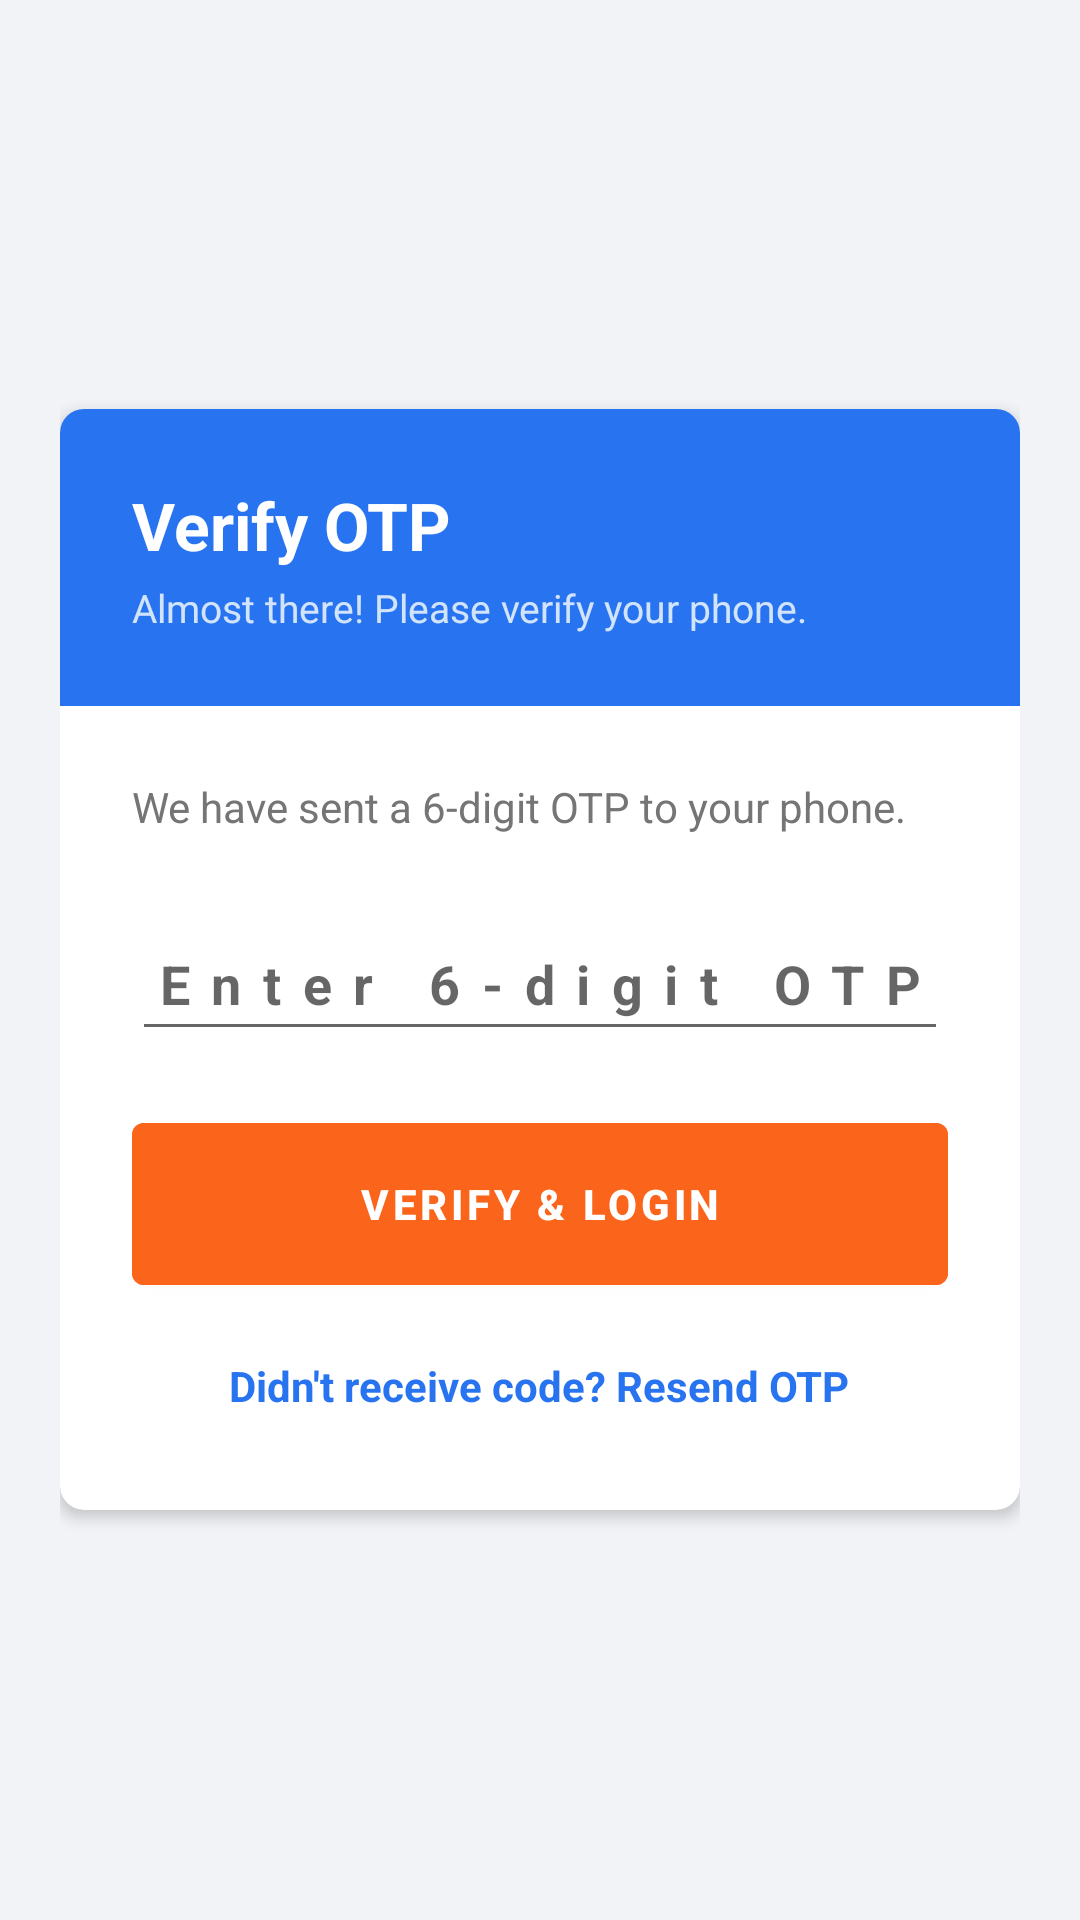

Write the Android layout XML for this screen, with the resource values it uses.
<!-- AndroidManifest.xml: application theme Theme.SKRozaanaBazaar -->
<!-- res/layout/activity_otp_verification.xml -->
<?xml version="1.0" encoding="utf-8"?>
<LinearLayout xmlns:android="http://schemas.android.com/apk/res/android"
    xmlns:app="http://schemas.android.com/apk/res-auto"
    android:layout_width="match_parent"
    android:layout_height="match_parent"
    android:background="@color/colorBackground"
    android:gravity="center"
    android:orientation="vertical"
    android:padding="20dp">

    <com.google.android.material.card.MaterialCardView
        android:layout_width="match_parent"
        android:layout_height="wrap_content"
        app:cardBackgroundColor="@color/white"
        app:cardCornerRadius="8dp"
        app:cardElevation="3dp">

        <LinearLayout
            android:layout_width="match_parent"
            android:layout_height="wrap_content"
            android:orientation="vertical">

            
            <LinearLayout
                android:layout_width="match_parent"
                android:layout_height="wrap_content"
                android:background="@color/colorPrimary"
                android:orientation="vertical"
                android:padding="24dp">

                <TextView
                    android:layout_width="wrap_content"
                    android:layout_height="wrap_content"
                    android:text="Verify OTP"
                    android:textColor="@color/white"
                    android:textSize="22sp"
                    android:textStyle="bold" />

                <TextView
                    android:layout_width="wrap_content"
                    android:layout_height="wrap_content"
                    android:layout_marginTop="4dp"
                    android:text="Almost there! Please verify your phone."
                    android:textColor="#D2E3FC"
                    android:textSize="13sp" />
            </LinearLayout>

            <LinearLayout
                android:layout_width="match_parent"
                android:layout_height="wrap_content"
                android:orientation="vertical"
                android:padding="24dp">

                <TextView
                    android:layout_width="wrap_content"
                    android:layout_height="wrap_content"
                    android:text="We have sent a 6-digit OTP to your phone."
                    android:textColor="@color/text_secondary"
                    android:textSize="14sp" />

                <EditText
                    android:id="@+id/etOtp"
                    android:layout_width="match_parent"
                    android:layout_height="48dp"
                    android:layout_marginTop="24dp"
                    android:gravity="center"
                    android:hint="Enter 6-digit OTP"
                    android:inputType="number"
                    android:maxLength="6"
                    android:textSize="18sp"
                    android:textStyle="bold"
                    android:letterSpacing="0.4" />

                <com.google.android.material.button.MaterialButton
                    android:id="@+id/btnVerify"
                    android:layout_width="match_parent"
                    android:layout_height="54dp"
                    android:layout_marginTop="24dp"
                    android:backgroundTint="@color/colorSecondary"
                    android:text="VERIFY &amp; LOGIN"
                    android:textColor="@color/white"
                    android:textStyle="bold" />

                <TextView
                    android:id="@+id/tvResendOtp"
                    android:layout_width="wrap_content"
                    android:layout_height="wrap_content"
                    android:layout_gravity="center"
                    android:layout_marginTop="16dp"
                    android:padding="8dp"
                    android:text="Didn't receive code? Resend OTP"
                    android:textColor="@color/colorPrimary"
                    android:textSize="14sp"
                    android:textStyle="bold" />

            </LinearLayout>
        </LinearLayout>
    </com.google.android.material.card.MaterialCardView>
</LinearLayout>
<!-- resources referenced by this layout -->
<resources>
  <color name="colorBackground">#F1F3F6</color>
  <color name="colorPrimary">#2874F0</color>
  <color name="colorSecondary">#FB641B</color>
  <color name="text_secondary">#757575</color>
  <color name="white">#FFFFFFFF</color>
  <style name="Theme.SKRozaanaBazaar" parent="Theme.MaterialComponents.DayNight.NoActionBar">
          
          <item name="colorPrimary">@color/colorPrimary</item>
          <item name="colorPrimaryVariant">@color/colorPrimary</item>
          <item name="colorOnPrimary">@color/white</item>
          
          <item name="colorSecondary">@color/colorSecondary</item>
          <item name="colorSecondaryVariant">@color/colorSecondary</item>
          <item name="colorOnSecondary">@color/white</item>
          
          <item name="android:statusBarColor" tools:targetApi="l">?attr/colorPrimary</item>
  
          
          <item name="materialButtonStyle">@style/Widget.App.Button</item>
          <item name="materialCardViewStyle">@style/Widget.App.Card</item>
      </style>
  <style name="Widget.App.Button" parent="Widget.MaterialComponents.Button">
          <item name="shapeAppearanceOverlay">@style/ShapeAppearance.App.Rounded</item>
          <item name="android:insetTop">0dp</item>
          <item name="android:insetBottom">0dp</item>
          <item name="android:textAllCaps">false</item>
      </style>
  <style name="Widget.App.Card" parent="Widget.MaterialComponents.CardView">
          <item name="shapeAppearanceOverlay">@style/ShapeAppearance.App.Rounded.Large</item>
          <item name="cardElevation">1dp</item>
          <item name="android:layout_margin">4dp</item>
      </style>
  <style name="ShapeAppearance.App.Rounded" parent="ShapeAppearance.MaterialComponents.SmallComponent">
          <item name="cornerFamily">rounded</item>
          <item name="cornerSize">4dp</item>
      </style>
  <style name="ShapeAppearance.App.Rounded.Large" parent="ShapeAppearance.MaterialComponents.MediumComponent">
          <item name="cornerFamily">rounded</item>
          <item name="cornerSize">8dp</item>
      </style>
</resources>
